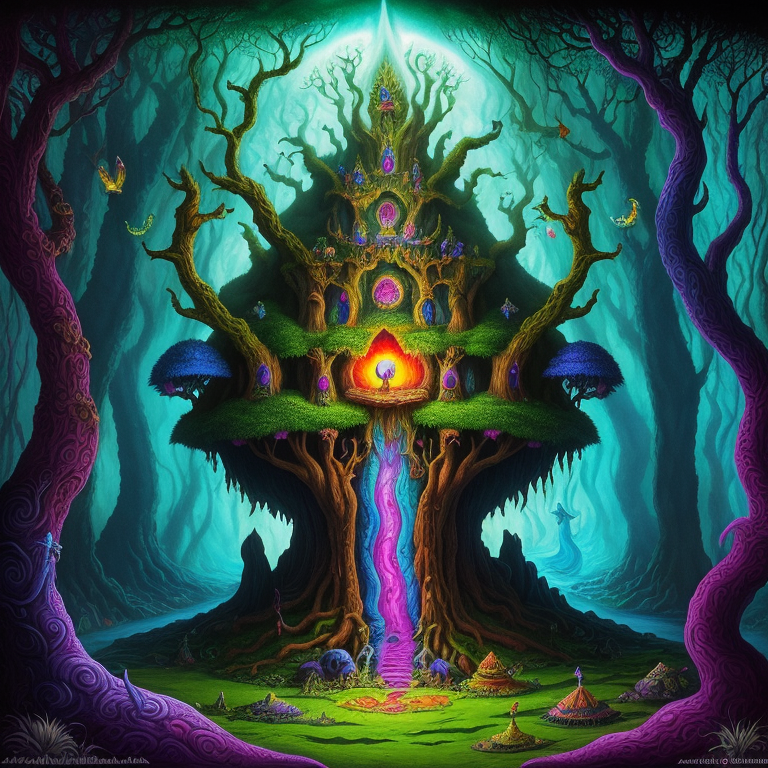
Generation parameters embedded in this image by AUTOMATIC1111 Stable Diffusion web UI or a fork of it (Forge, ...) (PNG 'parameters' text chunk):
psychedelic album art inspired by fantasy forest books, traps and trolls, zork, atari, modern remastered, 16k, ultra-detailed, 16k, maximum resolution, fantasy adventure legend, dark fantasy, afternoon, style-paintmagic, style-swirlmagic, Sri Lankan and Haitian, secrets, danger, treasure, adventure, earthcore
Negative prompt: ((words)), (logo), neg_realism512 , (conjoined), tiling, blurry, low-res, bad anatomy, flat picture, bad art, ((blurry)), duplicate, detached, logo, words
Steps: 150, Sampler: Euler a, CFG scale: 7, Seed: 2795627424, Size: 768x768, Model hash: 8869ba1cc1, Model: RCNZ's_Dumb_Monkey_rcnzsDumbMonkey_v10
Template: psychedelic album art inspired by fantasy forest books, traps and trolls, zork, atari, modern remastered, 16k, ultra-detailed, 16k, maximum resolution, fantasy adventure legend, dark fantasy, __pop__, __rainbow__, __ethnicity__, secrets, danger, treasure, adventure, earthcore
Negative Template: __bad__